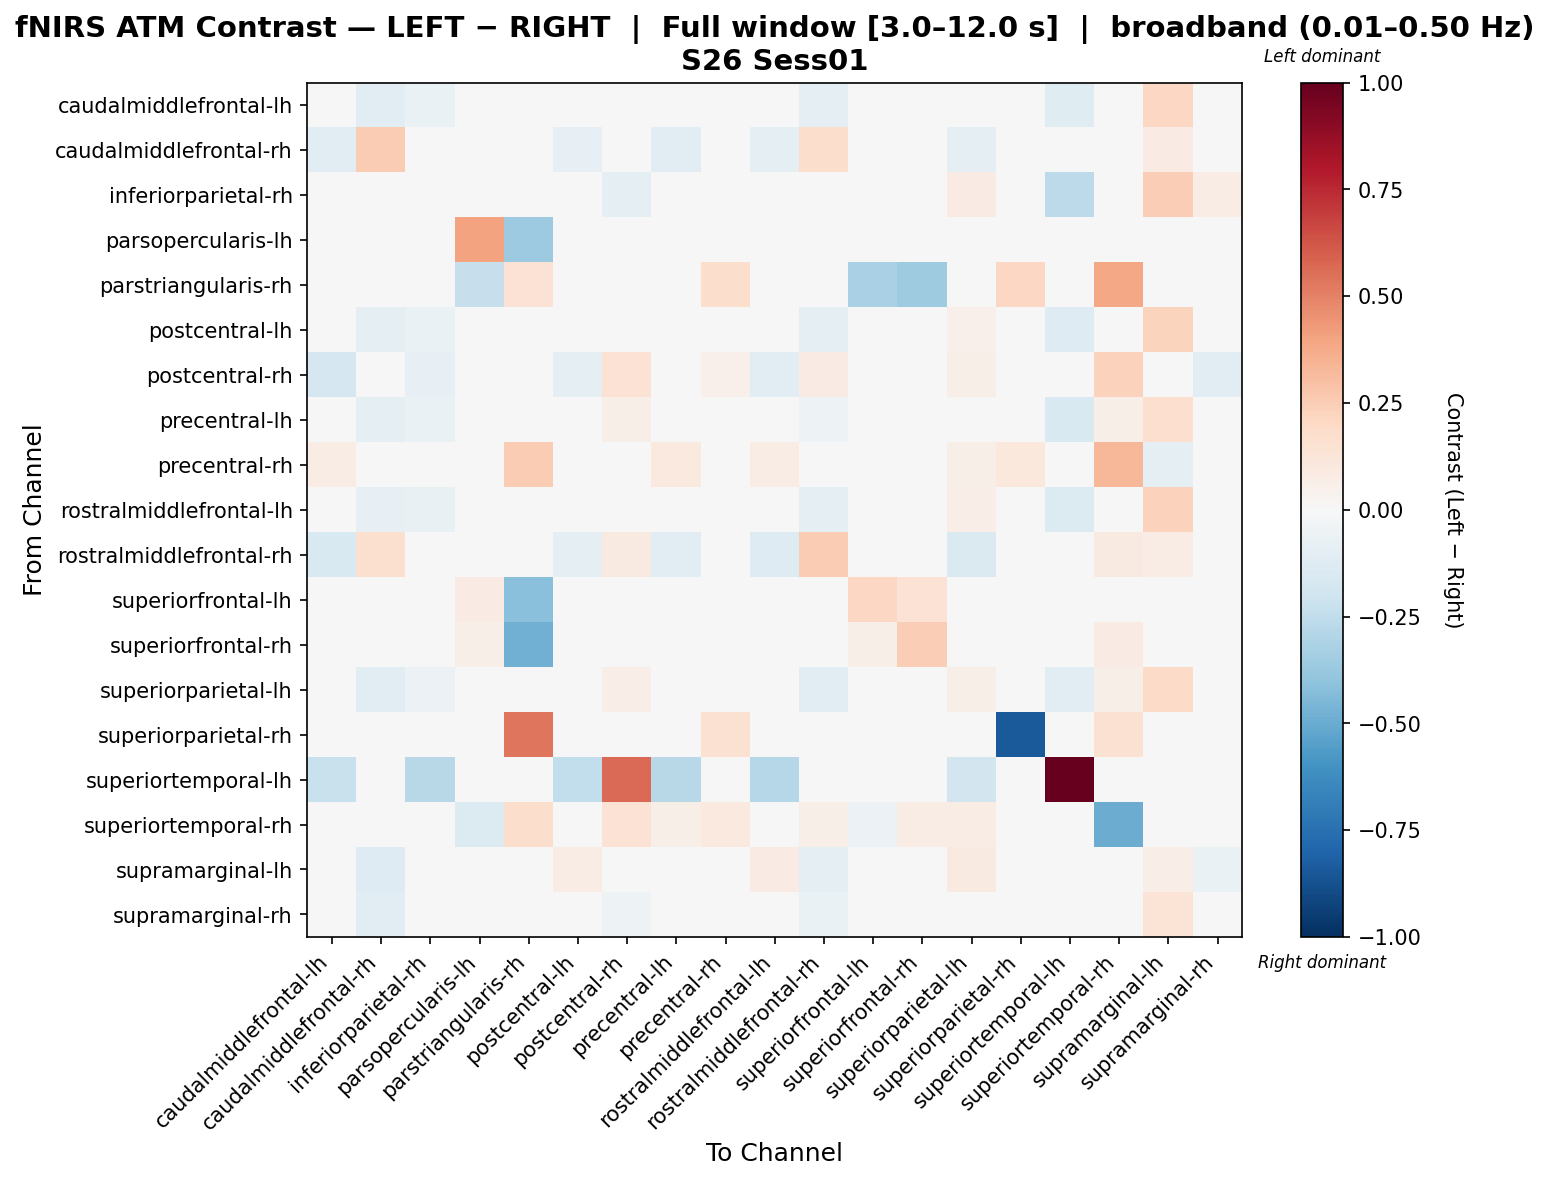

Source data for this figure (header and first rows):
, caudalmiddlefrontal-lh, caudalmiddlefrontal-rh, inferiorparietal-rh, parsopercularis-lh, parstriangularis-rh, postcentral-lh, postcentral-rh, precentral-lh, precentral-rh, rostralmiddlefrontal-lh, rostralmiddlefrontal-rh, superiorfrontal-lh, superiorfrontal-rh, superiorparietal-lh, superiorparietal-rh, superiortemporal-lh, superiortemporal-rh, supramarginal-lh, supramarginal-rh
caudalmiddlefrontal-lh, 0.04047, -0.1058, -0.06402, 0.0, 0.0, 0.03269, -0.01654, 0.01274, 0.02994, 0.02966, -0.0985, 0.0, 0.0, 0.04214, 0.0, -0.1187, 0.0, 0.2051, 0.01074
caudalmiddlefrontal-rh, -0.1157, 0.2537, 0.007921, 0.0, 0.0, -0.07974, -0.007484, -0.105, 0.0, -0.09445, 0.1747, 0.0, 0.0, -0.09445, 0.0, -0.04491, 0.0, 0.08199, 0.02344
inferiorparietal-rh, -0.01974, -0.004115, -0.04183, 0.0, 0.0, 0.0183, -0.1009, 0.003763, 0.0, -0.01418, 0.02073, 0.0, 0.0, 0.07854, 0.0, -0.264, 0.0, 0.2459, 0.07753
parsopercularis-lh, 0.0, 0.0, 0.0, 0.4033, -0.3611, 0.0, 0.0, 0.0, 0.0, 0.0, 0.0, -0.03575, -0.02392, 0.0, 0.0, 0.0, 0.01754, 0.0, 0.0
parstriangularis-rh, 0.0, 0.0, 0.0, -0.2284, 0.1414, 0.0, 0.0, 0.0, 0.1728, 0.0, 0.0, -0.3232, -0.3527, 0.0, 0.2041, 0.0, 0.386, 0.0, 0.0
postcentral-lh, -0.006637, -0.08902, -0.06362, 0.0, 0.0, 0.0328, -0.002767, -0.002212, 0.0177, 0.0198, -0.09616, 0.0, 0.0, 0.05423, 0.0, -0.1311, 0.0, 0.2265, 0.04042
postcentral-rh, -0.1705, -0.02262, -0.08294, 0.0, 0.0, -0.08602, 0.1407, -0.0216, 0.05024, -0.1088, 0.07971, 0.0, 0.0165, 0.06094, 0.0, -0.008998, 0.2327, 0.02811, -0.1073
precentral-lh, -0.01525, -0.09855, -0.06561, 0.0, 0.0, 0.004598, 0.06188, 0.02034, 0.03545, 0.003769, -0.05021, 0.0, 0.0, 0.02945, 0.0, -0.1505, 0.06067, 0.1678, -0.00389
precentral-rh, 0.07682, 0.0, 0.0, 0.0, 0.2545, 0.03841, 0.04814, 0.09602, 0.006809, 0.07682, 0.0, 0.0, 0.0192, 0.05761, 0.1018, 0.0, 0.3308, -0.08904, 0.0
rostralmiddlefrontal-lh, -0.02452, -0.08178, -0.07605, 0.0, 0.0, 0.02359, -0.009084, -0.008098, 0.0261, 0.04048, -0.09771, 0.0, 0.0, 0.06767, 0.0, -0.1347, 0.0, 0.2318, 0.04236
rostralmiddlefrontal-rh, -0.1522, 0.1616, 0.01719, 0.0, 0.0, -0.09782, 0.09048, -0.1033, 0.01131, -0.1289, 0.2542, 0.0, 0.0, -0.1408, 0.0, -0.04627, 0.09048, 0.07313, -0.02907
superiorfrontal-lh, 0.0, 0.0, 0.0, 0.08325, -0.4155, 0.0, -0.00743, 0.0, 0.0, 0.0, 0.0, 0.2047, 0.1425, 0.0, 0.0, -0.00743, -5.83516652778434e-05, 0.0, 0.0
superiorfrontal-rh, 0.0, 0.0, 0.0, 0.05784, -0.4785, 0.0, 0.003734, 0.0, 0.01785, 0.0, 0.0, 0.05736, 0.2468, 0.0, 0.0, -0.006653, 0.07999, 0.02159, 0.0
superiorparietal-lh, -0.04718, -0.1065, -0.05624, 0.0, 0.0, 0.006434, 0.06819, -0.02388, 0.02147, 0.02391, -0.1075, 0.0, 0.0, 0.06013, 0.0, -0.1034, 0.05929, 0.1919, 0.01339
superiorparietal-rh, 0.0, 0.0, 0.0, 0.0, 0.5375, 0.0, 0.0, 0.0, 0.1527, 0.0, 0.0, 0.0, 0.0, 0.0, -0.8428, 0.0, 0.1527, 0.0, 0.0
superiortemporal-lh, -0.2262, -0.03164, -0.2761, 0.0, 0.0, -0.2468, 0.5679, -0.279, 0.0, -0.2833, -0.03164, 0.0, 0.0, -0.1826, 0.0, 1.0, 0.0, 0.0, -0.01055
superiortemporal-rh, 0.0, 0.0, 0.0, -0.1402, 0.1756, 0.0, 0.1412, 0.05586, 0.1001, 0.0, 0.05586, -0.06194, 0.0723, 0.07448, 0.03724, -0.01394, -0.4966, 0.0, 0.0
supramarginal-lh, 0.01991, -0.1311, -0.002261, 0.0, 0.0, 0.0706, -0.008554, 0.02207, -0.03497, 0.08343, -0.09556, 0.0, -0.003025, 0.08763, 0.0, -0.01144, 0.0, 0.06959, -0.06636
supramarginal-rh, -0.02505, -0.1125, 0.04011, 0.0, 0.0, 0.03727, -0.05254, -0.01072, 0.0, 0.03727, -0.06813, 0.0, 0.0, 0.03727, 0.0, -0.04197, 0.0, 0.1354, 0.02362
